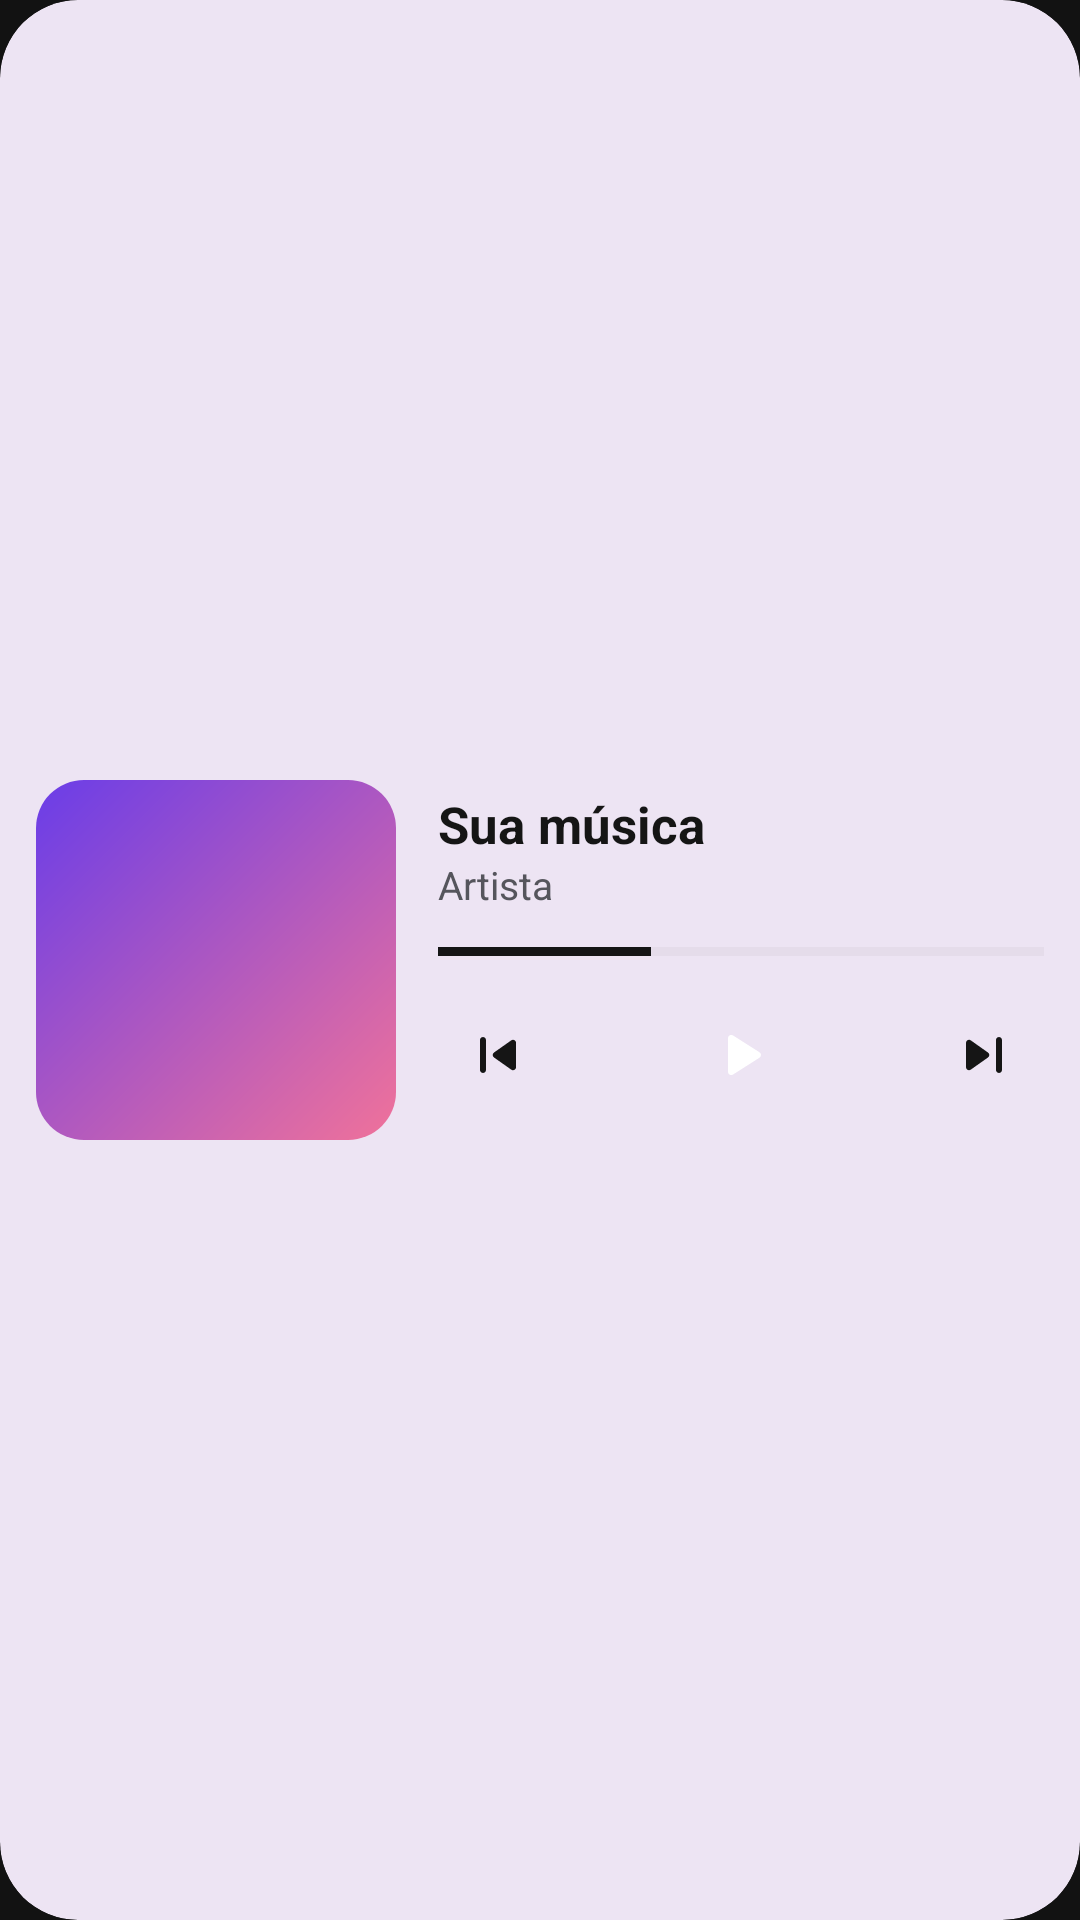

Write the Android layout XML for this screen, with the resource values it uses.
<!-- AndroidManifest.xml: application theme Theme.Nexfy -->
<!-- res/layout/widget_preview_player.xml -->
<?xml version="1.0" encoding="utf-8"?>
<LinearLayout xmlns:android="http://schemas.android.com/apk/res/android"
    android:layout_width="match_parent"
    android:layout_height="match_parent"
    android:background="@drawable/widget_preview_surface"
    android:clipToOutline="true"
    android:gravity="center_vertical"
    android:orientation="horizontal"
    android:padding="12dp">

    <ImageView
        android:layout_width="120dp"
        android:layout_height="120dp"
        android:importantForAccessibility="no"
        android:src="@drawable/widget_preview_art" />

    <LinearLayout
        android:layout_width="0dp"
        android:layout_height="wrap_content"
        android:layout_marginStart="14dp"
        android:layout_weight="1"
        android:orientation="vertical">

        <TextView
            android:layout_width="wrap_content"
            android:layout_height="wrap_content"
            android:maxLines="1"
            android:text="@string/widget_preview_title"
            android:textColor="@color/widget_text"
            android:textSize="17sp"
            android:textStyle="bold" />

        <TextView
            android:layout_width="wrap_content"
            android:layout_height="wrap_content"
            android:maxLines="1"
            android:text="@string/widget_preview_artist"
            android:textColor="@color/widget_quiet"
            android:textSize="13sp" />

        <ProgressBar
            style="@android:style/Widget.Material.ProgressBar.Horizontal"
            android:layout_width="match_parent"
            android:layout_height="3dp"
            android:layout_marginTop="12dp"
            android:max="100"
            android:maxHeight="3dp"
            android:minHeight="3dp"
            android:progress="35"
            android:progressBackgroundTint="@color/widget_faint"
            android:progressTint="@color/widget_text" />

        <LinearLayout
            android:layout_width="match_parent"
            android:layout_height="wrap_content"
            android:layout_marginTop="8dp"
            android:gravity="center_vertical"
            android:orientation="horizontal">

            <ImageView
                android:layout_width="40dp"
                android:layout_height="40dp"
                android:importantForAccessibility="no"
                android:padding="8dp"
                android:src="@drawable/ic_widget_previous"
                android:tint="@color/widget_text" />

            <FrameLayout
                android:layout_width="0dp"
                android:layout_height="1dp"
                android:layout_weight="1" />

            <ImageView
                android:layout_width="50dp"
                android:layout_height="50dp"
                android:background="@drawable/widget_preview_button"
                android:importantForAccessibility="no"
                android:padding="12dp"
                android:src="@drawable/ic_widget_play"
                android:tint="@color/widget_on_button" />

            <FrameLayout
                android:layout_width="0dp"
                android:layout_height="1dp"
                android:layout_weight="1" />

            <ImageView
                android:layout_width="40dp"
                android:layout_height="40dp"
                android:importantForAccessibility="no"
                android:padding="8dp"
                android:src="@drawable/ic_widget_next"
                android:tint="@color/widget_text" />
        </LinearLayout>
    </LinearLayout>
</LinearLayout>
<!-- resources referenced by this layout -->
<resources>
  <color name="widget_faint">#22000000</color>
  <color name="widget_on_button">#FFFFFFFF</color>
  <color name="widget_quiet">#FF55555C</color>
  <color name="widget_text">#FF151515</color>
  <!-- drawable ic_widget_next (drawable) -->
  <?xml version="1.0" encoding="utf-8"?>
  <vector xmlns:android="http://schemas.android.com/apk/res/android"
      android:width="24dp"
      android:height="24dp"
      android:viewportWidth="24"
      android:viewportHeight="24">
      <path android:fillColor="#FFFFFFFF" android:pathData="M7.58,16.89l5.77,-4.07c0.56,-0.4 0.56,-1.24 0,-1.63L7.58,7.11C6.91,6.65 6,7.12 6,7.93v8.14c0,0.81 0.91,1.28 1.58,0.82zM16,7v10c0,0.55 0.45,1 1,1s1,-0.45 1,-1V7c0,-0.55 -0.45,-1 -1,-1s-1,0.45 -1,1z" />
  </vector>
  <!-- drawable ic_widget_play (drawable) -->
  <?xml version="1.0" encoding="utf-8"?>
  <vector xmlns:android="http://schemas.android.com/apk/res/android"
      android:width="24dp"
      android:height="24dp"
      android:viewportWidth="24"
      android:viewportHeight="24">
      <path android:fillColor="#FFFFFFFF" android:pathData="M8,6.82v10.36c0,0.79 0.87,1.27 1.54,0.84l8.14,-5.18c0.62,-0.39 0.62,-1.29 0,-1.69L9.54,5.98C8.87,5.55 8,6.03 8,6.82z" />
  </vector>
  <!-- drawable ic_widget_previous (drawable) -->
  <?xml version="1.0" encoding="utf-8"?>
  <vector xmlns:android="http://schemas.android.com/apk/res/android"
      android:width="24dp"
      android:height="24dp"
      android:viewportWidth="24"
      android:viewportHeight="24">
      <path android:fillColor="#FFFFFFFF" android:pathData="M7,6c0.55,0 1,0.45 1,1v10c0,0.55 -0.45,1 -1,1s-1,-0.45 -1,-1V7c0,-0.55 0.45,-1 1,-1zM10.66,12.82l5.77,4.07c0.66,0.47 1.58,-0.01 1.58,-0.82V7.93c0,-0.81 -0.91,-1.28 -1.58,-0.82l-5.77,4.07c-0.57,0.4 -0.57,1.24 0,1.64z" />
  </vector>
  <!-- drawable widget_preview_art (drawable) -->
  <?xml version="1.0" encoding="utf-8"?>
  <shape xmlns:android="http://schemas.android.com/apk/res/android" android:shape="rectangle">
      <gradient
          android:angle="315"
          android:startColor="@color/widget_art_start"
          android:endColor="@color/widget_art_end" />
      <corners android:radius="16dp" />
  </shape>
  <!-- drawable widget_preview_surface (drawable) -->
  <?xml version="1.0" encoding="utf-8"?>
  <shape xmlns:android="http://schemas.android.com/apk/res/android" android:shape="rectangle">
      <solid android:color="@color/widget_surface" />
      <corners android:radius="26dp" />
  </shape>
  <string name="widget_preview_artist">Artista</string>
  <string name="widget_preview_title">Sua música</string>
  <style name="Theme.Nexfy" parent="android:Theme.Material.Light.NoActionBar">
          <item name="android:windowBackground">@color/nexfy_black</item>
          <item name="android:windowSplashScreenBackground">@color/nexfy_splash</item>
          <item name="android:windowSplashScreenAnimatedIcon">@drawable/ic_launcher_foreground</item>
          <item name="android:windowSplashScreenIconBackgroundColor">@color/nexfy_ivory</item>
      </style>
  <color name="widget_art_start">#FF6A3DE8</color>
  <color name="widget_art_end">#FFF0729A</color>
  <color name="widget_surface">#FFEDE4F3</color>
  <color name="nexfy_black">#FF121212</color>
  <color name="nexfy_splash">#FF0B0B0E</color>
  <color name="nexfy_ivory">#FFF4F0E8</color>
</resources>
